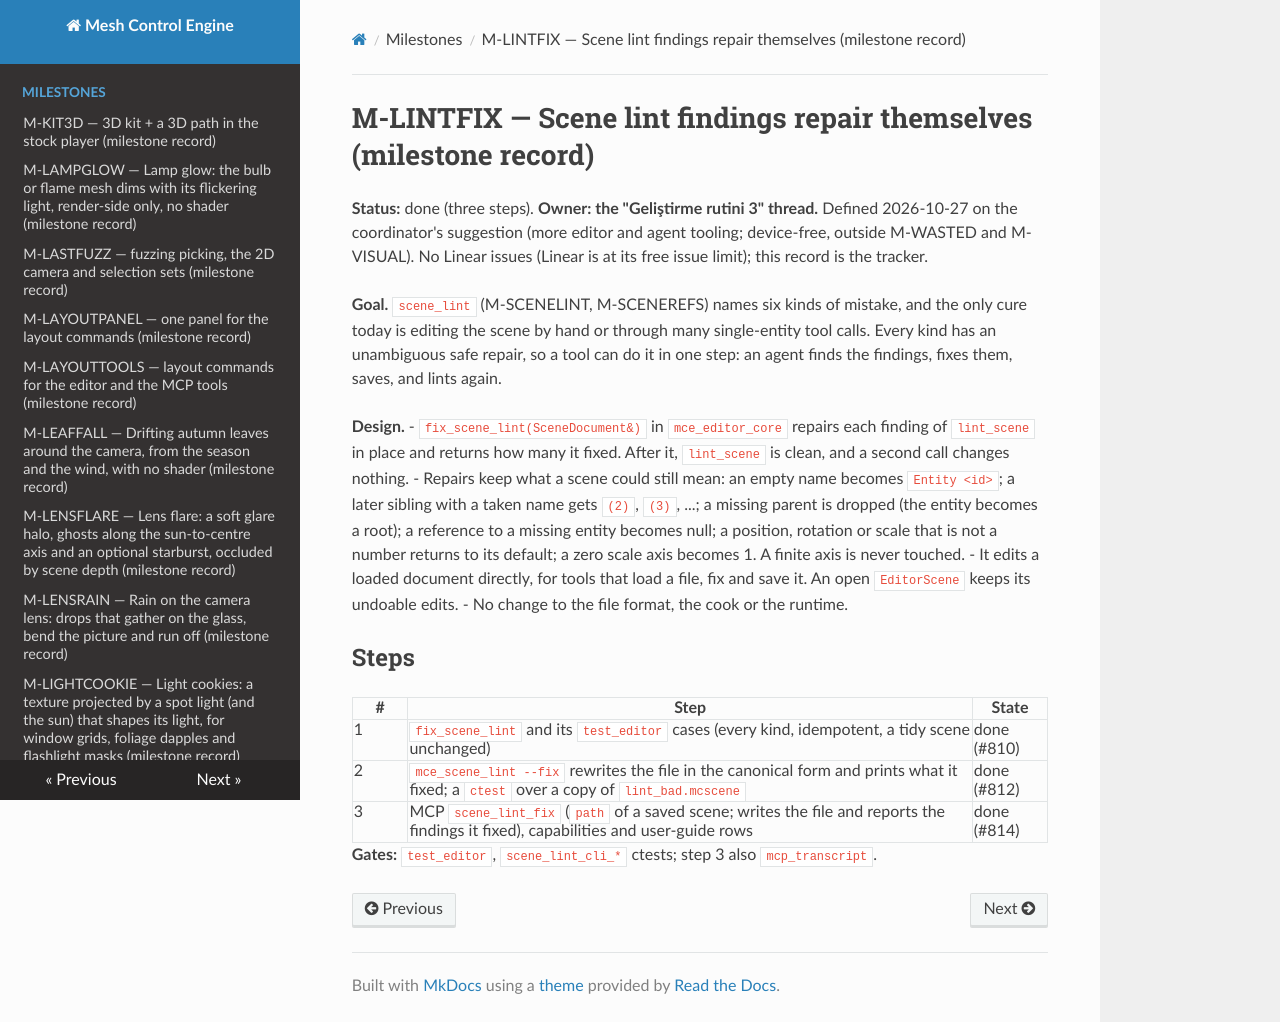

repository: sberkan09/mesh_control_engine · page: milestones/M-LINTFIX/index.html · generator: mkdocs

# M-LINTFIX — Scene lint findings repair themselves (milestone record)

**Status:** done (three steps). **Owner: the "Geliştirme rutini 3" thread.** Defined 2026-10-27 on the coordinator's suggestion (more editor and agent tooling; device-free, outside M-WASTED and M-VISUAL). No Linear issues (Linear is at its free issue limit); this record is the tracker.

**Goal.** `scene_lint` (M-SCENELINT, M-SCENEREFS) names six kinds of mistake, and the only cure today is editing the scene by hand or through many single-entity tool calls. Every kind has an unambiguous safe repair, so a tool can do it in one step: an agent finds the findings, fixes them, saves, and lints again.

**Design.**
- `fix_scene_lint(SceneDocument&)` in `mce_editor_core` repairs each finding of `lint_scene` in place and returns how many it fixed. After it, `lint_scene` is clean, and a second call changes nothing.
- Repairs keep what a scene could still mean: an empty name becomes `Entity <id>`; a later sibling with a taken name gets ` (2)`, ` (3)`, ...; a missing parent is dropped (the entity becomes a root); a reference to a missing entity becomes null; a position, rotation or scale that is not a number returns to its default; a zero scale axis becomes 1. A finite axis is never touched.
- It edits a loaded document directly, for tools that load a file, fix and save it. An open `EditorScene` keeps its undoable edits.
- No change to the file format, the cook or the runtime.

## Steps

| # | Step | State |
|---|---|---|
| 1 | `fix_scene_lint` and its `test_editor` cases (every kind, idempotent, a tidy scene unchanged) | done (#810) |
| 2 | `mce_scene_lint --fix` rewrites the file in the canonical form and prints what it fixed; a `ctest` over a copy of `lint_bad.mcscene` | done (#812) |
| 3 | MCP `scene_lint_fix` (`path` of a saved scene; writes the file and reports the findings it fixed), capabilities and user-guide rows | done (#814) |

**Gates:** `test_editor`, `scene_lint_cli_*` ctests; step 3 also `mcp_transcript`.
